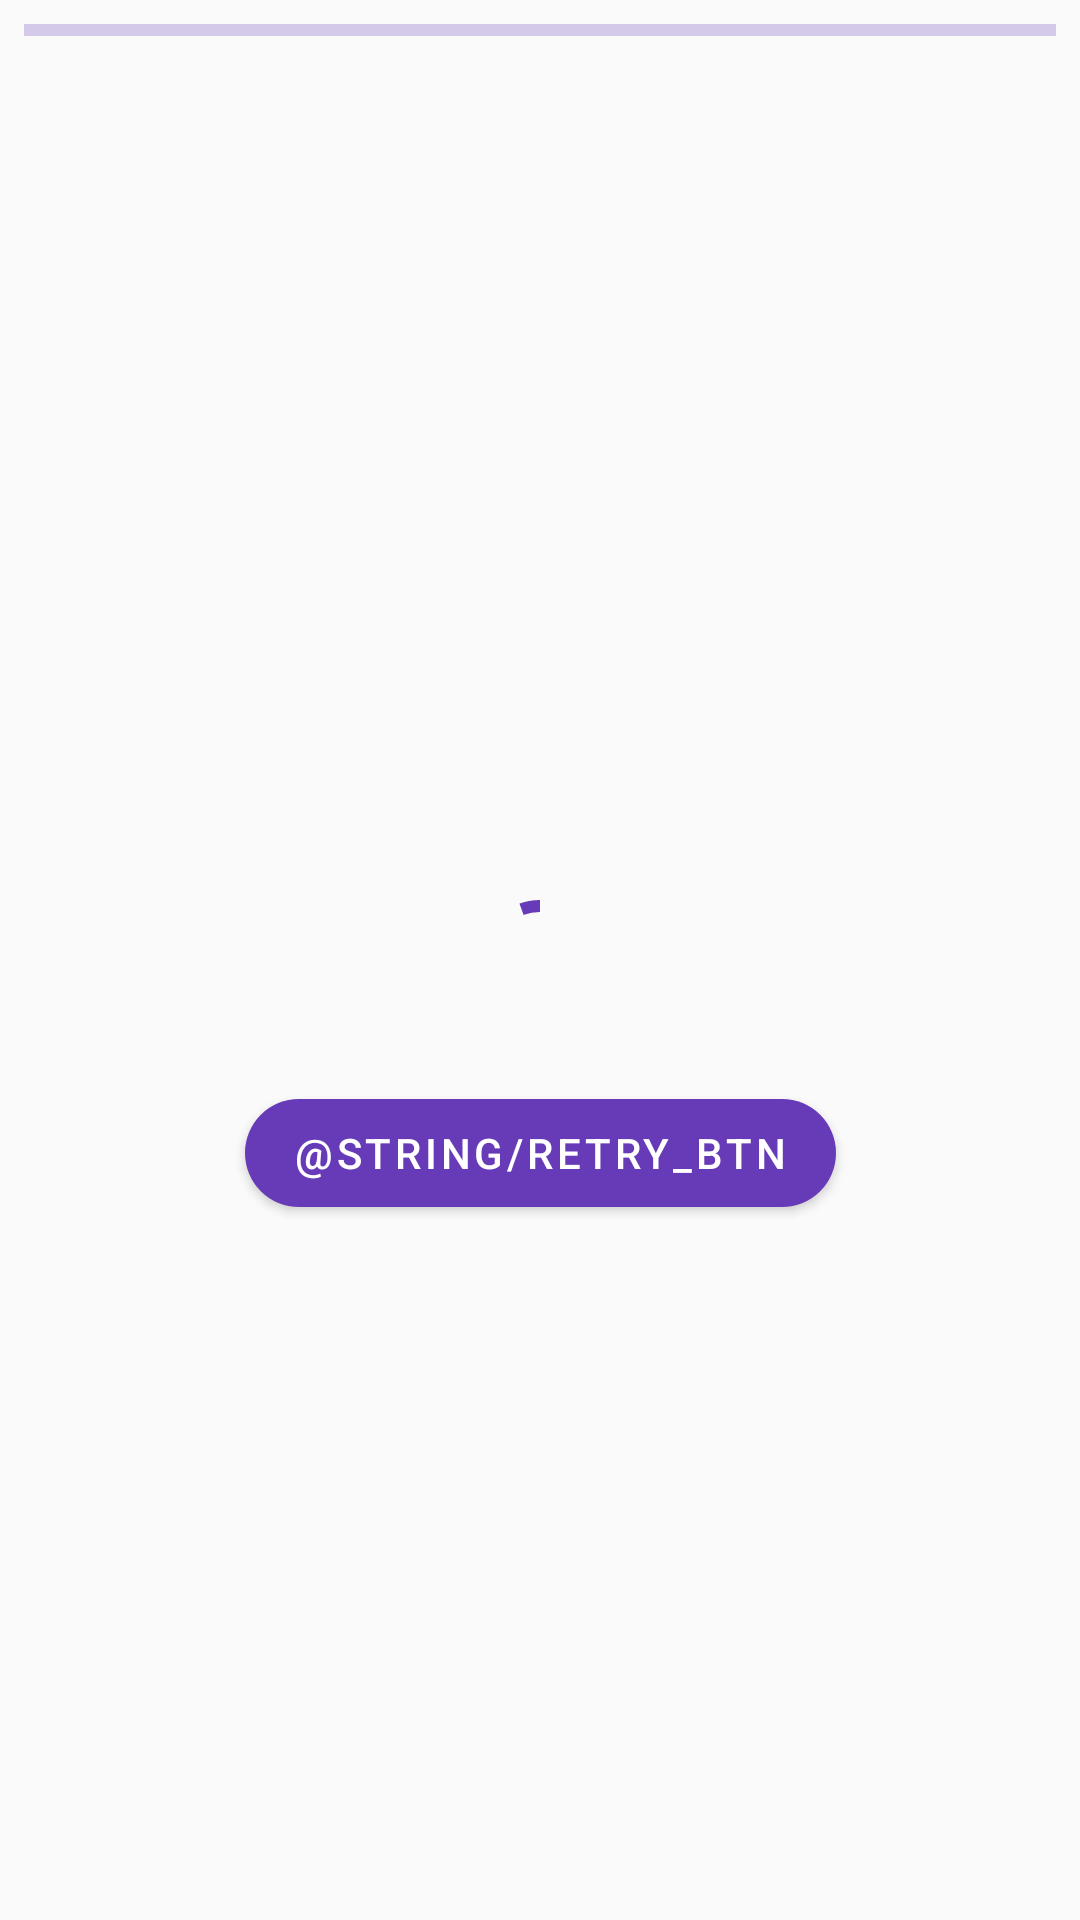

Write the Android layout XML for this screen, with the resource values it uses.
<!-- AndroidManifest.xml: application theme Theme.EasyQuizy -->
<!-- res/layout/fragment_quiz.xml -->
<?xml version="1.0" encoding="utf-8"?>
<androidx.constraintlayout.widget.ConstraintLayout xmlns:android="http://schemas.android.com/apk/res/android"
    xmlns:app="http://schemas.android.com/apk/res-auto"
    xmlns:tools="http://schemas.android.com/tools"
    android:layout_width="match_parent"
    android:layout_height="match_parent">

    <com.google.android.material.progressindicator.CircularProgressIndicator
        android:id="@+id/fq_pb_loading_progress"
        android:layout_width="wrap_content"
        android:layout_height="wrap_content"
        android:indeterminate="true"
        app:layout_constraintBottom_toBottomOf="parent"
        app:layout_constraintEnd_toEndOf="parent"
        app:layout_constraintStart_toStartOf="parent"
        app:layout_constraintTop_toTopOf="parent" />

    <TextView
        android:id="@+id/fq_tv_error_message"
        android:layout_width="wrap_content"
        android:layout_height="wrap_content"
        android:layout_margin="16dp"
        android:textSize="24sp"
        app:layout_constraintBottom_toBottomOf="parent"
        app:layout_constraintEnd_toEndOf="parent"
        app:layout_constraintStart_toStartOf="parent"
        app:layout_constraintTop_toTopOf="parent"
        tools:text="Error message" />

    <com.google.android.material.button.MaterialButton
        android:id="@+id/fq_btn_retry"
        android:layout_width="wrap_content"
        android:layout_height="wrap_content"
        android:layout_marginTop="24dp"
        android:text="@string/retry_btn"
        app:cornerRadius="18dp"
        app:icon="@drawable/ic_round_renew_24"
        app:layout_constraintEnd_toEndOf="parent"
        app:layout_constraintStart_toStartOf="parent"
        app:layout_constraintTop_toBottomOf="@id/fq_tv_error_message" />

    <com.google.android.material.progressindicator.LinearProgressIndicator
        android:id="@+id/fq_pb_quiz_progress"
        android:layout_width="0dp"
        android:layout_height="wrap_content"
        android:layout_margin="8dp"
        android:max="10"
        app:layout_constraintEnd_toEndOf="parent"
        app:layout_constraintStart_toStartOf="parent"
        app:layout_constraintTop_toTopOf="parent" />

    <androidx.viewpager2.widget.ViewPager2
        android:id="@+id/fq_view_pager"
        android:layout_width="0dp"
        android:layout_height="0dp"
        android:layout_margin="8dp"
        app:layout_constraintBottom_toBottomOf="parent"
        app:layout_constraintEnd_toEndOf="parent"
        app:layout_constraintStart_toStartOf="parent"
        app:layout_constraintTop_toBottomOf="@id/fq_pb_quiz_progress" />

</androidx.constraintlayout.widget.ConstraintLayout>
<!-- resources referenced by this layout -->
<resources>
  <style name="Theme.EasyQuizy" parent="Theme.MaterialComponents.DayNight.NoActionBar.Bridge">
          
          <item name="colorPrimary">@color/purple_500</item>
          <item name="colorPrimaryVariant">@color/purple_700</item>
          <item name="colorOnPrimary">@color/white</item>
          
          <item name="colorSecondary">@color/teal_200</item>
          <item name="colorSecondaryVariant">@color/teal_700</item>
          <item name="colorOnSecondary">@color/black</item>
          
          <item name="android:statusBarColor" tools:targetApi="l">?attr/colorPrimary</item>
          
      </style>
  <color name="purple_500">#673AB7</color>
  <color name="purple_700">#512DA8</color>
  <color name="white">#FFFFFFFF</color>
  <color name="teal_200">#FF03DAC5</color>
  <color name="teal_700">#FF018786</color>
  <color name="black">#FF000000</color>
</resources>
